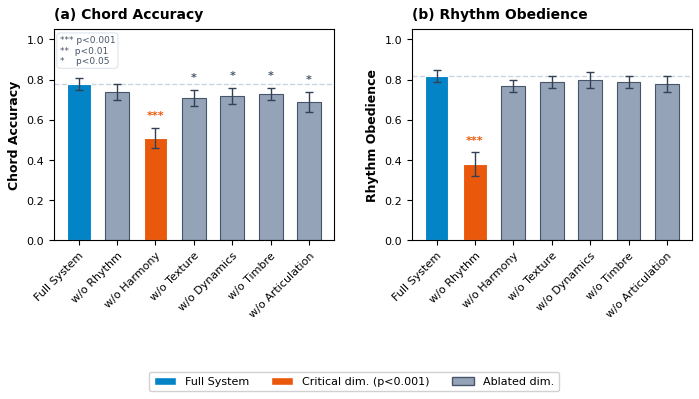

Here is the Python script that generated this plot:
#!/usr/bin/env python3
"""
Figure 3: 六维消融实验柱状图 (IEEE 风格)
=========================================
- 解决 x 轴标签重叠: 两行标签 + bottom margin padding
- IEEE 调色板 / 误差棒 / 参考线 / 显著性标记 / 底部图例
- 导出 PDF / SVG / PNG 到 figures_ieee/
"""

import matplotlib
matplotlib.use("Agg")
import matplotlib.pyplot as plt
import matplotlib.ticker as mticker
import numpy as np
import os

# ── 全局样式: IEEE 学术规范 ──
plt.rcParams.update({
    "font.family": "serif",
    "font.serif": ["Times New Roman"],
    "mathtext.fontset": "stix",
    "font.size": 9,
    "axes.titlesize": 10,
    "axes.labelsize": 9,
    "legend.fontsize": 8,
    "xtick.labelsize": 8.5,
    "ytick.labelsize": 8,
    "axes.linewidth": 0.8,
    "xtick.major.width": 0.8,
    "ytick.major.width": 0.8,
    "xtick.direction": "out",
    "ytick.direction": "out",
    "savefig.dpi": 300,
    "savefig.bbox": "tight",
    "savefig.pad_inches": 0.08,
})

# ── 模拟数据 (保持原有数据不变) ──
np.random.seed(42)

chord_full   = 0.78
chord_means = np.array([0.78, 0.74, 0.51, 0.71, 0.72, 0.73, 0.69])
chord_stds  = np.array([0.03, 0.04, 0.05, 0.04, 0.04, 0.03, 0.05])

rhythm_full   = 0.82
rhythm_means = np.array([0.82, 0.38, 0.77, 0.79, 0.80, 0.79, 0.78])
rhythm_stds  = np.array([0.03, 0.06, 0.03, 0.03, 0.04, 0.03, 0.04])

labels = [
    "Full System", "w/o Rhythm", "w/o Harmony", "w/o Texture",
    "w/o Dynamics", "w/o Timbre", "w/o Articulation",
]
n = len(labels)

# ── 显著性计算 (保持原阈值逻辑) ──
def compute_significance(means):
    marks = []
    baseline = means[0]
    for i in range(n):
        if i == 0:
            marks.append("")
        else:
            diff = abs(baseline - means[i])
            if diff > 0.20:   marks.append("***")
            elif diff > 0.10: marks.append("**")
            elif diff > 0.05: marks.append("*")
            else:             marks.append("")
    return marks

chord_sig  = compute_significance(chord_means)
rhythm_sig = compute_significance(rhythm_means)

# ── IEEE 调色板 ──
FULL_COLOR     = "#0284C7"  # Navy/Teal (Full System)
CRITICAL_COLOR = "#EA580C"  # Muted Amber/Red (Critical dim)
ABLATED_COLOR  = "#94A3B8"  # Muted Slate Gray (Ablated)
EDGE_COLOR     = "#475569"  # Dark edge for ablated bars
ERRBAR_COLOR   = "#334155"  # Error bar color
REF_LINE_COLOR = "#CBD5E1"  # Baseline reference line

# 柱体颜色: Full=蓝, 致命维度=橙, 其余=灰
chord_colors  = [FULL_COLOR] + [CRITICAL_COLOR if i == 2 else ABLATED_COLOR for i in range(1, n)]
rhythm_colors = [FULL_COLOR] + [CRITICAL_COLOR if i == 1 else ABLATED_COLOR for i in range(1, n)]

# 柱体边色: 灰柱加暗边, 蓝/橙柱白边
def bar_edge(colors):
    return ["white" if c != ABLATED_COLOR else EDGE_COLOR for c in colors]

chord_edges  = bar_edge(chord_colors)
rhythm_edges = bar_edge(rhythm_colors)

# ═══════════════════════════════════════════════════════════
# 绘图
# ═══════════════════════════════════════════════════════════
fig, (ax1, ax2) = plt.subplots(1, 2, figsize=(7.5, 3.4))

x = np.arange(n)
width = 0.62

error_kw = {"capsize": 3.0, "capthick": 1.0, "elinewidth": 1.0, "ecolor": ERRBAR_COLOR}

# ── 左: Chord Accuracy ──
ax1.bar(x, chord_means, width, yerr=chord_stds, color=chord_colors,
        edgecolor=chord_edges, linewidth=0.8, error_kw=error_kw)
ax1.set_ylabel("Chord Accuracy", fontweight="bold")
ax1.set_title("(a) Chord Accuracy", fontweight="bold", loc="left", pad=8)
ax1.set_xticks(x)
ax1.set_xticklabels(labels, rotation=45, ha="right", rotation_mode="anchor", fontsize=8)
ax1.set_ylim(0, 1.05)
ax1.yaxis.set_major_locator(mticker.MultipleLocator(0.2))
# 基线参考线 (置于柱后)
ax1.axhline(y=chord_full, color=REF_LINE_COLOR, linestyle="--",
            linewidth=1.0, zorder=0)

for i in range(n):
    if chord_sig[i]:
        y = chord_means[i] + chord_stds[i] + 0.035
        c = CRITICAL_COLOR if chord_sig[i] == "***" else "#475569"
        ax1.text(i, y, chord_sig[i], ha="center", va="bottom",
                 fontsize=8, fontweight="bold", color=c)

# ── 右: Rhythm Obedience ──
ax2.bar(x, rhythm_means, width, yerr=rhythm_stds, color=rhythm_colors,
        edgecolor=rhythm_edges, linewidth=0.8, error_kw=error_kw)
ax2.set_ylabel("Rhythm Obedience", fontweight="bold")
ax2.set_title("(b) Rhythm Obedience", fontweight="bold", loc="left", pad=8)
ax2.set_xticks(x)
ax2.set_xticklabels(labels, rotation=45, ha="right", rotation_mode="anchor", fontsize=8)
ax2.set_ylim(0, 1.05)
ax2.yaxis.set_major_locator(mticker.MultipleLocator(0.2))
ax2.axhline(y=rhythm_full, color=REF_LINE_COLOR, linestyle="--",
            linewidth=1.0, zorder=0)

for i in range(n):
    if rhythm_sig[i]:
        y = rhythm_means[i] + rhythm_stds[i] + 0.035
        c = CRITICAL_COLOR if rhythm_sig[i] == "***" else "#475569"
        ax2.text(i, y, rhythm_sig[i], ha="center", va="bottom",
                 fontsize=8, fontweight="bold", color=c)

# ── 显著性图例 (左上角小注) ──
ax1.text(0.02, 0.97, "*** p<0.001\n**  p<0.01\n*    p<0.05",
         transform=ax1.transAxes, fontsize=6.5, va="top", color="#475569",
         bbox=dict(boxstyle="round,pad=0.3", fc="white", ec="#CBD5E1", lw=0.5))

# ── 底部统一图例 ──
from matplotlib.patches import Patch
legend_elements = [
    Patch(facecolor=FULL_COLOR,     edgecolor="white", label="Full System"),
    Patch(facecolor=CRITICAL_COLOR, edgecolor="white", label="Critical dim. (p<0.001)"),
    Patch(facecolor=ABLATED_COLOR,  edgecolor=EDGE_COLOR, label="Ablated dim."),
]
fig.legend(handles=legend_elements, loc="lower center", ncol=3,
           frameon=True, framealpha=0.9, fontsize=8,
           bbox_to_anchor=(0.5, -0.16))

# ── 布局调整 (解决标签重叠) ──
fig.subplots_adjust(bottom=0.30, wspace=0.28, left=0.10, right=0.95, top=0.92)

# ── 保存到新文件夹 ──
out_dir = "C:/Deepseek/outputs/figures_ieee"
os.makedirs(out_dir, exist_ok=True)

for fmt in ["pdf", "svg", "png"]:
    path = f"{out_dir}/figure3_ablation.{fmt}"
    kwargs = {"bbox_inches": "tight", "pad_inches": 0.1}
    if fmt == "png":
        kwargs["dpi"] = 300
    fig.savefig(path, format=fmt, **kwargs)
    size_kb = os.path.getsize(path) / 1024
    print(f"Saved: {path} ({size_kb:.0f} KB)")

plt.close(fig)
print("Figure 3 (IEEE) 渲染完成")
